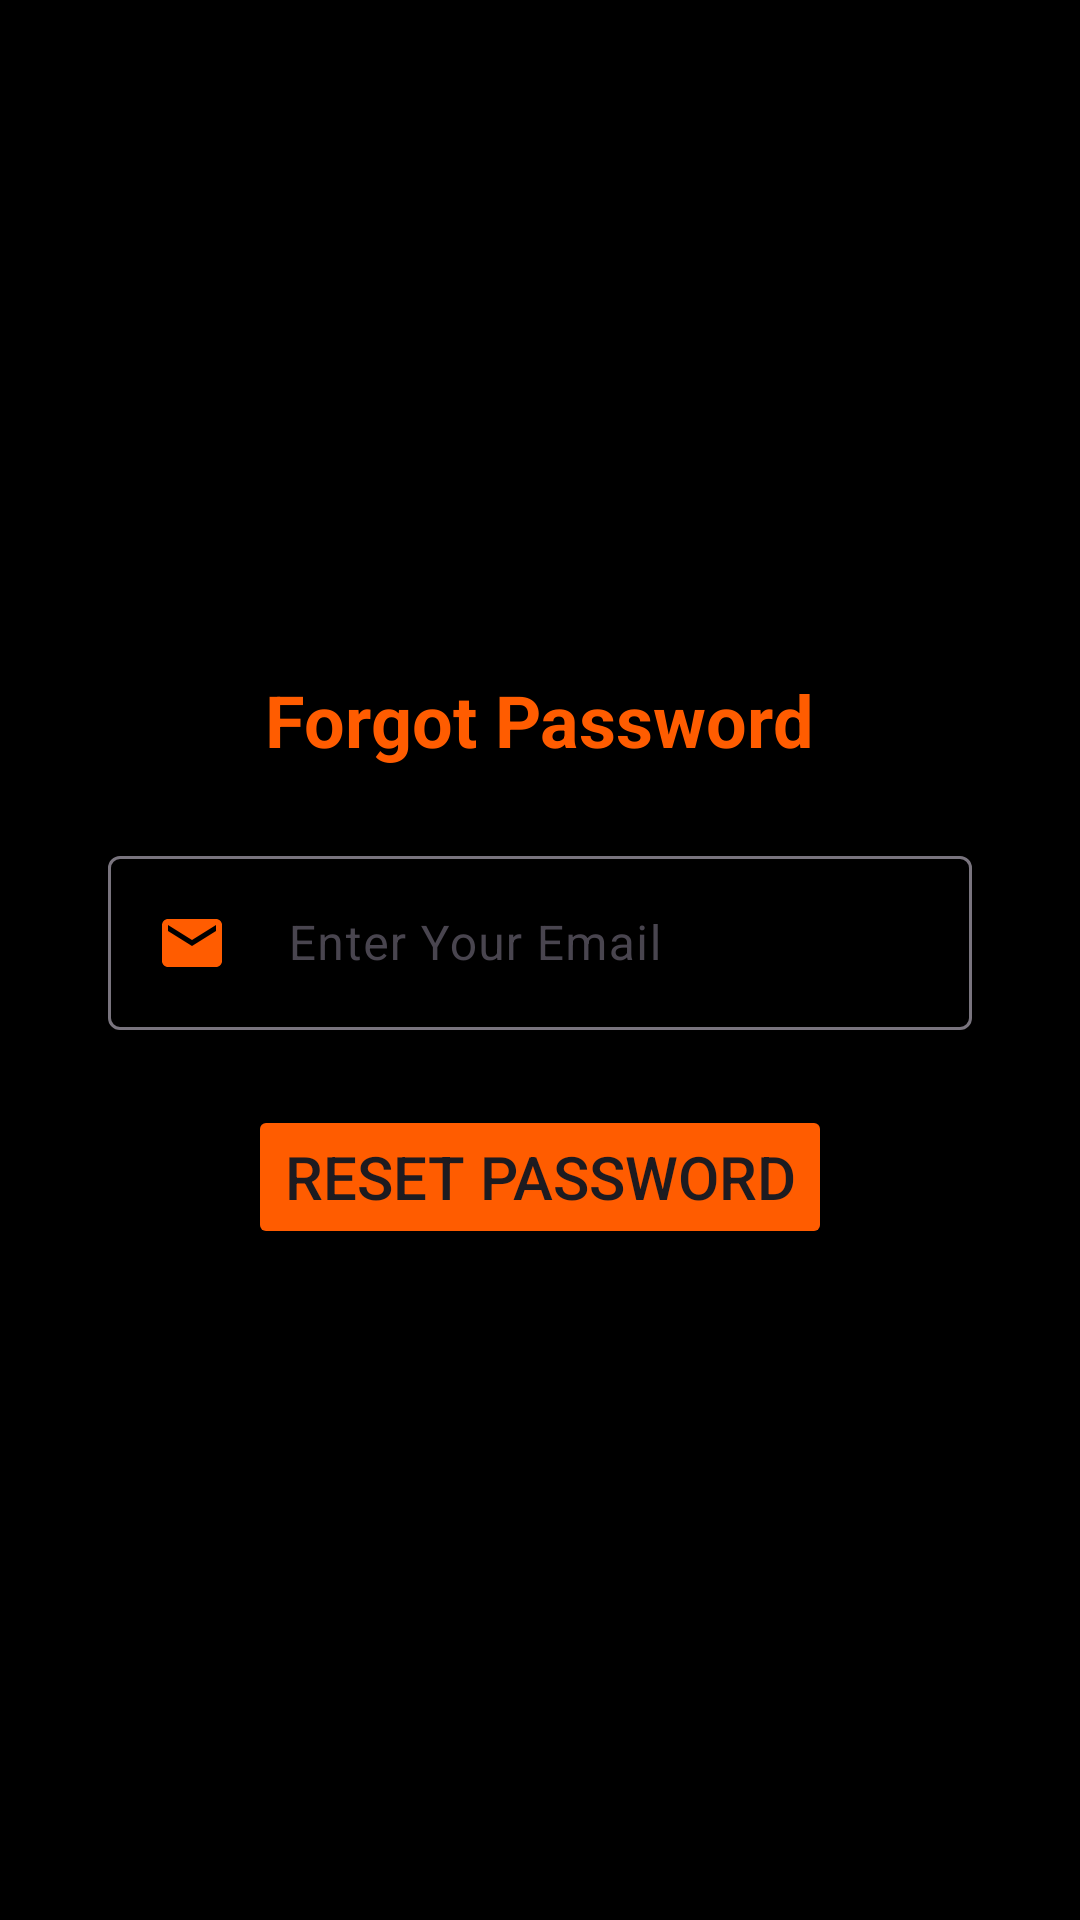

Android layout source for this screen:
<!-- AndroidManifest.xml: application theme Theme.MusicAppV2 -->
<!-- res/layout/forget_password.xml -->
<?xml version="1.0" encoding="utf-8"?>
<LinearLayout xmlns:android="http://schemas.android.com/apk/res/android"
    xmlns:tools="http://schemas.android.com/tools"
    android:layout_width="match_parent"
    android:layout_height="match_parent"
    android:orientation="vertical"
    android:background="@color/black"
    android:gravity="center"
    android:padding="16dp">

    <TextView
        android:id="@+id/textViewTitle"
        android:layout_width="wrap_content"
        android:layout_height="wrap_content"
        android:text="Forgot Password"
        android:textColor="@color/orangeA"
        android:textSize="24sp"
        android:textStyle="bold"
        android:layout_gravity="center_horizontal"
        android:layout_marginBottom="24dp"/>

    <com.google.android.material.textfield.TextInputLayout
        android:layout_width="match_parent"
        android:layout_height="wrap_content"
        android:layout_marginLeft="20dp"
        android:layout_marginRight="20dp">


        <EditText
            android:id="@+id/editTextEmail"
            android:layout_width="match_parent"
            android:layout_height="wrap_content"
            android:drawableStart="@drawable/baseline_email_24"
            android:drawablePadding="20dp"
            android:hint="Enter Your Email"
            android:inputType="text"
            android:minHeight="48dp"
            android:textColor="@color/white"
            tools:ignore="SpeakableTextPresentCheck" />


    </com.google.android.material.textfield.TextInputLayout>


    <Button
        android:id="@+id/buttonResetPassword"
        android:layout_width="wrap_content"
        android:layout_height="wrap_content"
        android:text="Reset Password"
        android:backgroundTint="@color/orangeA"
        android:textSize="20dp"
        android:layout_marginTop="25dp"/>



</LinearLayout>
<!-- resources referenced by this layout -->
<resources>
  <color name="black">#FF000000</color>
  <color name="orangeA">#FF5C00</color>
  <color name="white">#FFFFFFFF</color>
  <!-- drawable baseline_email_24 (drawable) -->
  <vector android:height="24dp" android:tint="#FF5C00"
      android:viewportHeight="24" android:viewportWidth="24"
      android:width="24dp" xmlns:android="http://schemas.android.com/apk/res/android">
      <path android:fillColor="@android:color/white" android:pathData="M20,4L4,4c-1.1,0 -1.99,0.9 -1.99,2L2,18c0,1.1 0.9,2 2,2h16c1.1,0 2,-0.9 2,-2L22,6c0,-1.1 -0.9,-2 -2,-2zM20,8l-8,5 -8,-5L4,6l8,5 8,-5v2z"/>
  </vector>
  <style name="Theme.MusicAppV2" parent="Base.Theme.MusicAppV2" />
  <style name="Base.Theme.MusicAppV2" parent="Theme.Material3.DayNight.NoActionBar">
          
          
          <item name="android:statusBarColor">@color/omar_tata</item>
          <item name="android:navigationBarColor">@color/black</item>
  
  
      </style>
  <color name="omar_tata">#0C1015</color>
</resources>
